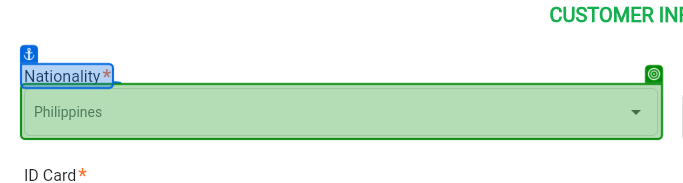
Task: Mobile Testing Project
Workflow: Simreg Testing Using CV

Step 1: get-text from 'Nationality *'
